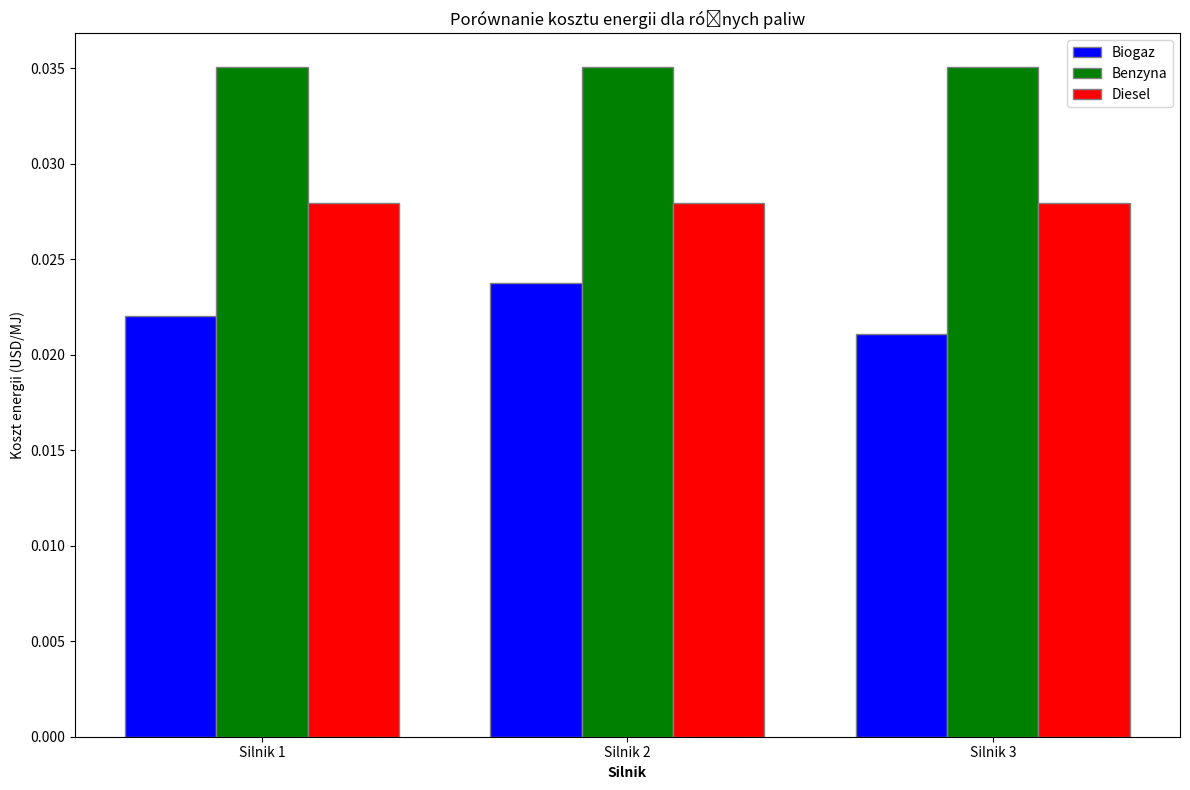

Generate this figure with matplotlib:
import pandas as pd
import matplotlib.pyplot as plt

# Dane wejściowe dla silników spalinowych z różnymi paliwami
data = {
    'Silnik': ['Silnik 1', 'Silnik 2', 'Silnik 3'],
    'Moc (kW)': [100, 150, 200],
    'Zużycie biogazu (m3/h)': [10, 15, 20],
    'Zużycie benzyny (l/h)': [8, 12, 16],
    'Zużycie diesla (l/h)': [7, 10, 14],
    'Wartość opałowa biogazu (MJ/m3)': [22.67, 21.05, 23.71],
    'Wartość opałowa benzyny (MJ/l)': [34.2, 34.2, 34.2],
    'Wartość opałowa diesla (MJ/l)': [35.8, 35.8, 35.8],
    'Koszt biogazu (USD/m3)': [0.5, 0.5, 0.5],
    'Koszt benzyny (USD/l)': [1.2, 1.2, 1.2],
    'Koszt diesla (USD/l)': [1.0, 1.0, 1.0]
}

# Tworzenie DataFrame z danymi
df = pd.DataFrame(data)

# Obliczanie dostarczonej energii z paliwa (MJ/h)
df['Dostarczona energia biogazu (MJ/h)'] = df['Zużycie biogazu (m3/h)'] * df['Wartość opałowa biogazu (MJ/m3)']
df['Dostarczona energia benzyny (MJ/h)'] = df['Zużycie benzyny (l/h)'] * df['Wartość opałowa benzyny (MJ/l)']
df['Dostarczona energia diesla (MJ/h)'] = df['Zużycie diesla (l/h)'] * df['Wartość opałowa diesla (MJ/l)']

# Obliczanie kosztu energii (USD/MJ)
df['Koszt energii biogazu (USD/MJ)'] = df['Koszt biogazu (USD/m3)'] / df['Wartość opałowa biogazu (MJ/m3)']
df['Koszt energii benzyny (USD/MJ)'] = df['Koszt benzyny (USD/l)'] / df['Wartość opałowa benzyny (MJ/l)']
df['Koszt energii diesla (USD/MJ)'] = df['Koszt diesla (USD/l)'] / df['Wartość opałowa diesla (MJ/l)']

# Wyświetlanie wyników
print(df)

# Tworzenie wykresu kosztów energii
plt.figure(figsize=(12, 8))

# Koszt energii
bar_width = 0.25
r1 = range(len(df['Silnik']))
r2 = [x + bar_width for x in r1]
r3 = [x + bar_width for x in r2]

plt.bar(r1, df['Koszt energii biogazu (USD/MJ)'], color='blue', width=bar_width, edgecolor='grey', label='Biogaz')
plt.bar(r2, df['Koszt energii benzyny (USD/MJ)'], color='green', width=bar_width, edgecolor='grey', label='Benzyna')
plt.bar(r3, df['Koszt energii diesla (USD/MJ)'], color='red', width=bar_width, edgecolor='grey', label='Diesel')

plt.xlabel('Silnik', fontweight='bold')
plt.xticks([r + bar_width for r in range(len(df['Silnik']))], df['Silnik'])
plt.ylabel('Koszt energii (USD/MJ)')
plt.title('Porównanie kosztu energii dla różnych paliw')
plt.legend()

# Wyświetlanie wykresu
plt.tight_layout()
plt.show()

